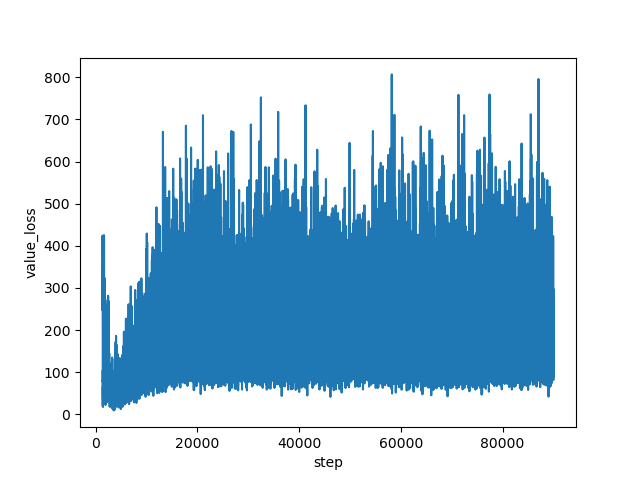

Source data for this figure (header and first rows):
step, value_loss
1334, 338.4
1335, 424.3
1336, 313.4
1337, 278.1
1338, 247
1339, 249.1
1340, 380.5
1341, 356.8
1342, 299.2
1343, 316.7
1344, 388
1345, 336.3
1346, 375.9
1347, 398.6
1348, 367
1349, 398
1350, 250.3
1351, 313.8
1352, 357.8
1353, 299
1354, 347.5
1355, 258.5
1356, 301.6
1357, 239.6
1358, 270.6
1359, 242
1360, 212.7
1361, 253.8
1362, 285.5
1363, 270.4
1364, 223
1365, 257
1366, 269
1367, 196.1
1368, 238.8
1369, 151.3
1370, 198
1371, 170.9
1372, 200.1
1373, 166.9
1374, 121.5
1375, 116.9
1376, 130.3
1377, 97.09
1378, 77.51
1379, 105.2
1380, 57.14
1381, 59.84
1382, 61.88
1383, 38.41
1384, 19.8
1385, 78.13
1386, 68.12
1387, 24.9
1388, 39.88
1389, 36.91
1390, 56.38
1391, 38.72
1392, 40.76
1393, 36.63
... 88,607 more rows
